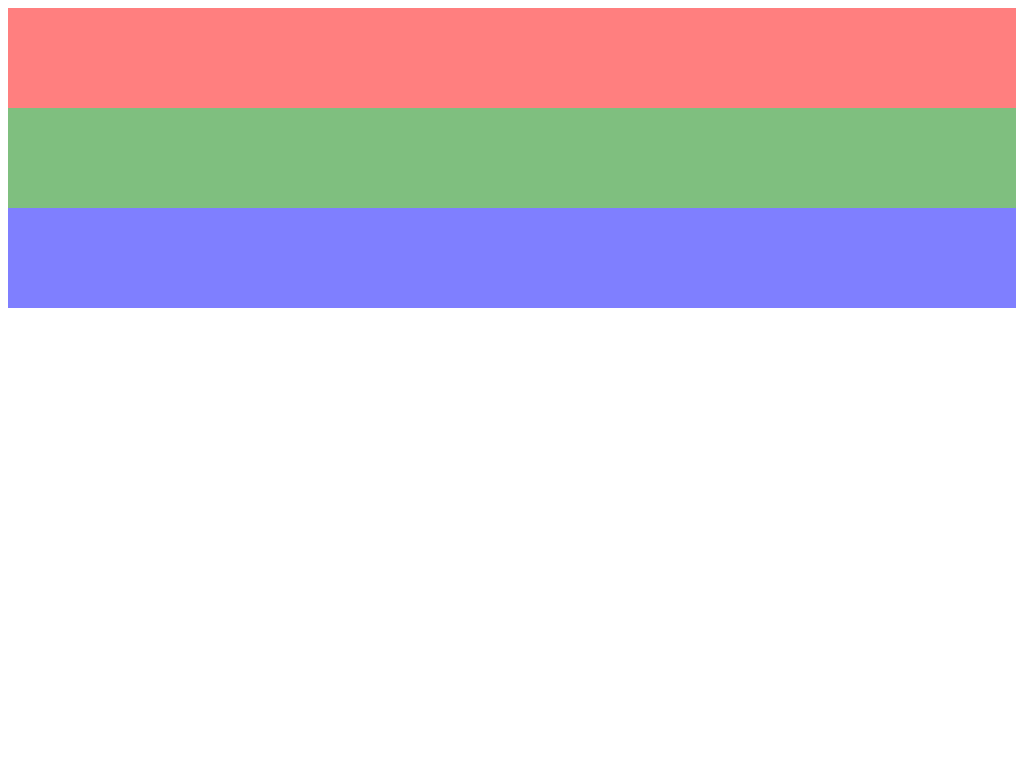

Write a web page that renders exactly this picture using CSS.

<!DOCTYPE html>
<html>
<head>
<meta charset="utf-8">
<meta content="yes" name="apple-mobile-web-app-capable" />
<meta content="yes" name="apple-touch-fullscreen">
<meta content="telephone=no,email=no" name="format-detection">
<title>PX,EM or REM</title>
<style>
html{
    font-size: 200%;
}
div{
    height: 100px;
}
.pixel {
    background: red;
}
.em {
    background: green;
}
.rem {
    background: blue;
}
@media screen and (min-width: 400px) {
    .pixel {
        opacity: .5
    }
}
@media screen and (min-width: 25em) {
    .em {
        opacity: .5
    }
}
@media screen and (min-width: 25rem) {
    .rem {
        opacity: .5
    }
}
.box{
    width: 5rem;
}
</style>
</head>
<body>
    <div class="pixel"></div>
    <div class="em"></div>
    <div class="rem"></div>
    <div class="box"></div>
</body>
</html>
